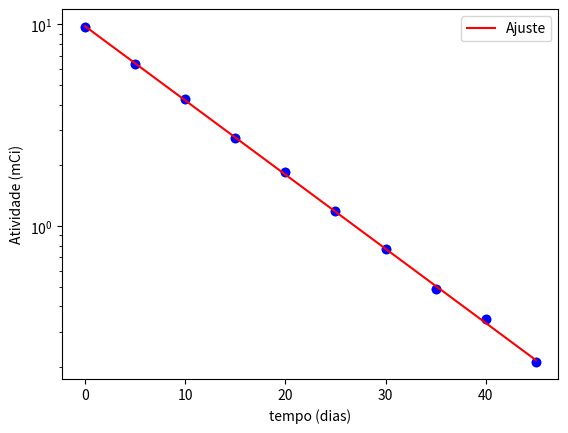

Write Python code to recreate this figure.
import numpy as np
import matplotlib.pyplot as plt

def minimos_quadrados(x, y):
    # Número de pontos
    N = x.size
    
    sum_x = np.sum(x)
    sum_y = np.sum(y)
    sum_x2 = np.sum(x ** 2)
    sum_y2 = np.sum(y ** 2)
    sum_xy = np.sum(x * y)

    # Coeficientes da reta
    m = (N * sum_xy - sum_x * sum_y) / (N * sum_x2 - sum_x ** 2)
    b = (sum_x2 * sum_y - sum_x * sum_xy) / (N * sum_x2 - sum_x ** 2)

    # Coeficiente de determinação
    r2 = ((N * sum_xy - sum_x * sum_y) ** 2) / ((N * sum_x2 - sum_x ** 2) * (N * sum_y2 - sum_y ** 2))

    # Incertezas
    dm = np.abs(m) * np.sqrt((1 / r2 - 1) / (N - 2))
    db = dm * np.sqrt(sum_x2 / N)

    return m, b, r2, dm, db


#a)
A = np.array([9.679, 6.355, 4.261, 2.729, 1.862, 1.184, 0.7680, 0.4883, 0.3461, 0.2119])
T = np.array([0,5,10,15,20,25,30, 35, 40, 45])

plt.scatter(T,A)
plt.show()
#R: Não

#b) 

plt.semilogy(T, A, 'bo')  
y = np.log(A) 

m, b, r2, dm, db = minimos_quadrados(T, y)

plt.plot(T, np.exp(m * T + b), 'r-', label="Ajuste")
plt.legend()
plt.xlabel("tempo (dias)")
plt.ylabel("Atividade (mCi)")
plt.show()

print("m = {:.4f} +- {:.5f} dias-1".format(m, dm))


